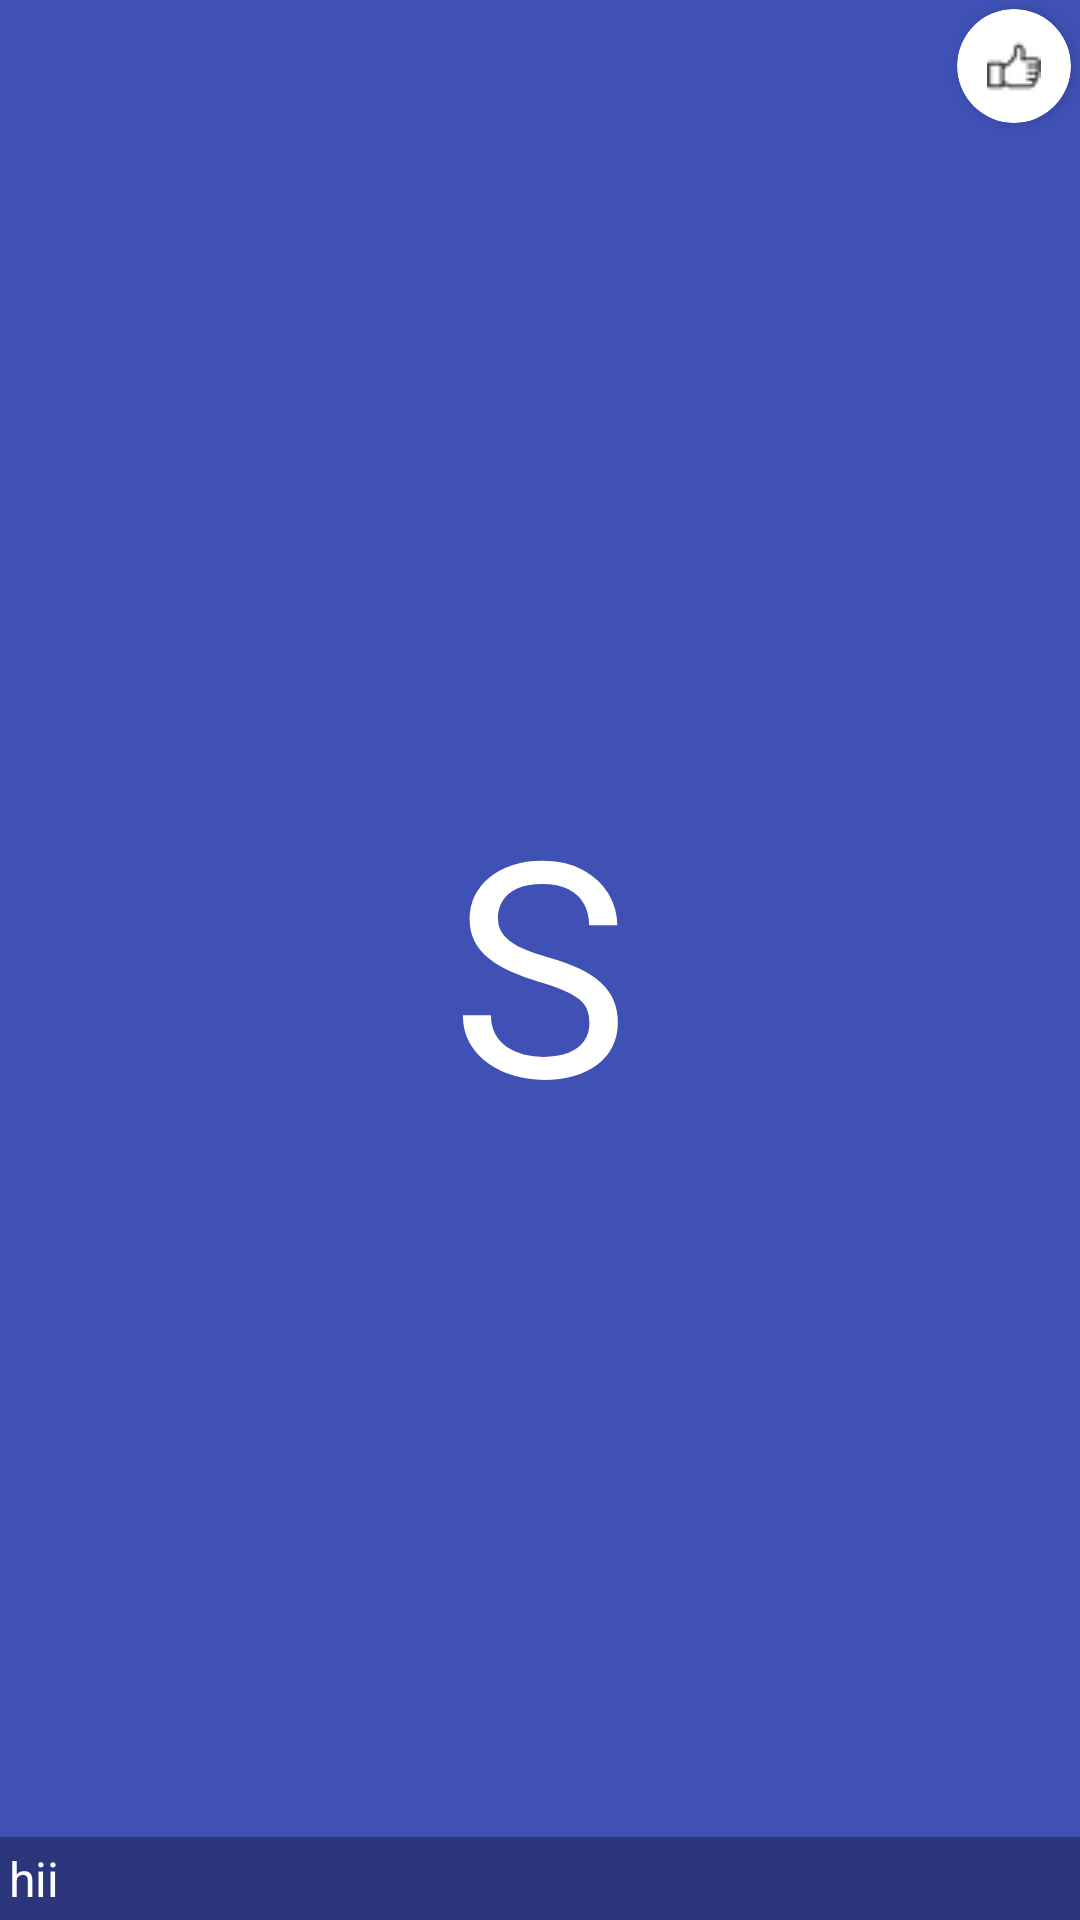

This screen was rendered from an Android layout file. Write that file and the resources it references.
<!-- AndroidManifest.xml: application theme AppTheme -->
<!-- res/layout/favourite_item.xml -->
<?xml version="1.0" encoding="utf-8"?>
<RelativeLayout xmlns:android="http://schemas.android.com/apk/res/android"
    xmlns:app="http://schemas.android.com/apk/res-auto"
    xmlns:tools="http://schemas.android.com/tools"
    android:id="@+id/rl_root"
    android:layout_width="match_parent"
    android:layout_height="175dp"
    android:layout_margin="3dp"
    android:orientation="horizontal">

    <RelativeLayout
        android:id="@+id/rl_fav"
        android:layout_width="match_parent"
        android:layout_height="match_parent">

        <TextView
            android:id="@+id/tv_contact_text"
            android:layout_width="match_parent"
            android:layout_height="match_parent"
            android:layout_centerInParent="true"
            android:background="@color/colorPrimary"
            android:gravity="center"
            android:text="S"
            android:textColor="@color/white"
            android:textSize="100dp" />

        <TextView
            android:id="@+id/tv_name"
            android:layout_width="match_parent"
            android:layout_height="wrap_content"
            android:layout_alignParentBottom="true"
            android:background="@color/semi_black"
            android:padding="3dp"
            android:text="hii"
            android:textColor="@color/white"
            android:textSize="16dp" />

        <android.support.v7.widget.CardView
            android:layout_width="wrap_content"
            android:layout_height="wrap_content"
            android:layout_alignParentRight="true"
            android:layout_margin="3dp"
            app:cardCornerRadius="19dp"
            app:cardElevation="3dp"
            app:contentPadding="10dp">

            <ImageView
                android:id="@+id/img_like"
                android:layout_width="wrap_content"
                android:layout_height="wrap_content"
                android:background="@drawable/like" />

        </android.support.v7.widget.CardView>

    </RelativeLayout>

    <RelativeLayout
        android:id="@+id/rl_detail_view"
        android:layout_width="match_parent"
        android:layout_height="match_parent"
        android:background="@color/detali_view"
        android:visibility="gone"
        tools:visibility="visible">

        <ImageView
            android:id="@+id/img_close"
            android:layout_width="wrap_content"
            android:layout_height="wrap_content"
            android:layout_alignParentRight="true"
            android:layout_marginRight="10dp"
            android:layout_marginTop="10dp"
            android:background="@drawable/close"
            android:backgroundTint="@color/white"
            android:tint="@color/white" />

        <LinearLayout
            android:layout_width="match_parent"
            android:layout_height="wrap_content"
            android:layout_centerInParent="true"
            android:gravity="center"
            android:orientation="vertical">

            <TextView
                android:id="@+id/tv_dv_name"
                android:layout_width="wrap_content"
                android:layout_height="wrap_content"
                android:text="A"
                android:textColor="@color/white"
                android:textSize="20dp" />

            <View
                android:id="@+id/view1"
                android:layout_width="match_parent"
                android:layout_height="1dp"
                android:layout_marginLeft="10dp"
                android:layout_marginRight="10dp"
                android:background="@color/white" />

            <TextView
                android:id="@+id/tv_dv_phone_number"
                android:layout_width="wrap_content"
                android:layout_height="wrap_content"
                android:text="A"
                android:textColor="@color/white"
                android:textSize="20dp" />

        </LinearLayout>

    </RelativeLayout>

</RelativeLayout>
<!-- resources referenced by this layout -->
<resources>
  <color name="colorPrimary">#3F51B5</color>
  <color name="detali_view">#410B63</color>
  <color name="semi_black">#55000000</color>
  <color name="white">#ffffff</color>
  <!-- drawable close: png bitmap (drawable, 399 bytes) -->
  <!-- drawable like: png bitmap (drawable, 576 bytes) -->
  <style name="AppTheme" parent="Theme.AppCompat.Light.DarkActionBar">
          
          <item name="colorPrimary">@color/colorPrimary</item>
          <item name="colorPrimaryDark">@color/colorPrimaryDark</item>
          <item name="colorAccent">@color/colorAccent</item>
          <item name="android:windowIsTranslucent">true</item>
      </style>
  <color name="colorPrimaryDark">#303F9F</color>
  <color name="colorAccent">#FF4081</color>
</resources>
